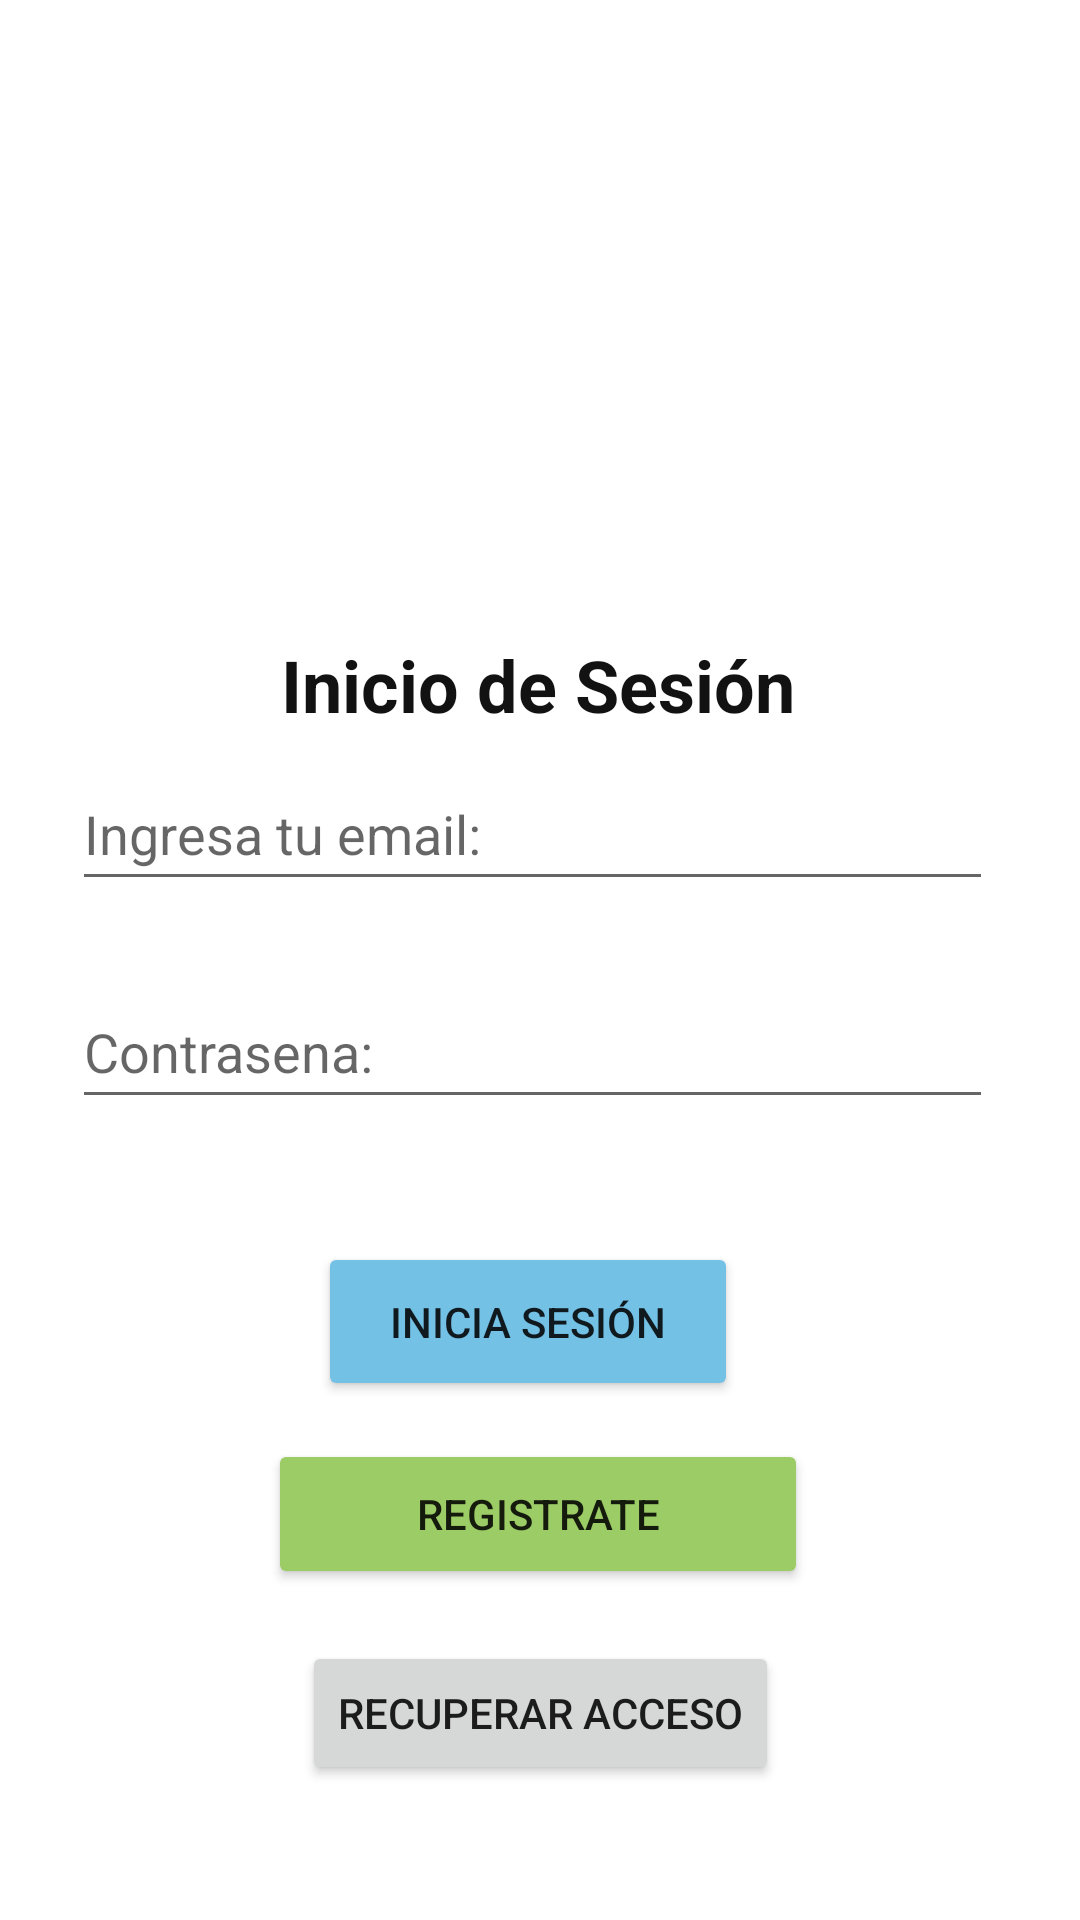

Reconstruct the res/layout file that produces this screen, plus the resources it refers to.
<!-- AndroidManifest.xml: application theme Theme.Tpo_mobile -->
<!-- res/layout/fragment_login.xml -->
<?xml version="1.0" encoding="utf-8"?>
<androidx.constraintlayout.widget.ConstraintLayout xmlns:android="http://schemas.android.com/apk/res/android"
    xmlns:app="http://schemas.android.com/apk/res-auto"
    android:layout_width="match_parent"
    android:layout_height="match_parent">

    <ImageView
        android:id="@+id/imageView"
        android:layout_width="324dp"
        android:layout_height="124dp"
        android:contentDescription="@string/todo_"
        app:layout_constraintBottom_toBottomOf="parent"
        app:layout_constraintEnd_toEndOf="parent"
        app:layout_constraintHorizontal_bias="0.494"
        app:layout_constraintStart_toStartOf="parent"
        app:layout_constraintTop_toTopOf="parent"
        app:layout_constraintVertical_bias="0.085"
        app:srcCompat="@drawable/_14c268226e474a96ef3bdf5eaa2d37b6931bd58" />

    <TextView
        android:id="@+id/titleVerification"
        android:layout_width="wrap_content"
        android:layout_height="wrap_content"
        android:layout_marginTop="212dp"
        android:text="@string/iniciar_sesion"
        android:textColor="#121212"
        android:textSize="24sp"
        android:textStyle="bold"
        app:layout_constraintEnd_toEndOf="parent"
        app:layout_constraintHorizontal_bias="0.497"
        app:layout_constraintStart_toStartOf="parent"
        app:layout_constraintTop_toTopOf="parent" />

    <EditText
        android:id="@+id/editTextTextEmailAddress2"
        android:layout_width="307dp"
        android:layout_height="48dp"
        android:autofillHints=""
        android:ems="10"
        android:hint="@string/ingresa_tu_email"
        android:inputType="textEmailAddress"
        app:layout_constraintBottom_toBottomOf="parent"
        app:layout_constraintEnd_toEndOf="parent"
        app:layout_constraintHorizontal_bias="0.451"
        app:layout_constraintStart_toStartOf="parent"
        app:layout_constraintTop_toTopOf="@+id/imageView"
        app:layout_constraintVertical_bias="0.38" />

    <EditText
        android:id="@+id/editTextPassword"
        android:layout_width="307dp"
        android:layout_height="48dp"
        android:autofillHints=""
        android:ems="10"
        android:hint="@string/contrasena"
        android:inputType="textPassword"
        app:layout_constraintBottom_toBottomOf="parent"
        app:layout_constraintEnd_toEndOf="parent"
        app:layout_constraintHorizontal_bias="0.451"
        app:layout_constraintStart_toStartOf="parent"
        app:layout_constraintTop_toTopOf="@+id/imageView"
        app:layout_constraintVertical_bias="0.513" />

    
    <LinearLayout
        android:id="@+id/login_buttons_container"
        android:layout_width="wrap_content"
        android:layout_height="wrap_content"
        android:orientation="horizontal"
        android:gravity="center"
        app:layout_constraintBottom_toBottomOf="parent"
        app:layout_constraintEnd_toEndOf="parent"
        app:layout_constraintStart_toStartOf="parent"
        app:layout_constraintTop_toTopOf="parent"
        app:layout_constraintVertical_bias="0.705">

        <Button
            android:id="@+id/buttonIniciaSesion"
            android:layout_width="140dp"
            android:layout_height="53dp"
            android:layout_marginEnd="8dp"
            android:backgroundTint="#74C1E6"
            android:text="@string/home_login" />

        <ImageButton
            android:id="@+id/button_biometric"
            android:layout_width="53dp"
            android:layout_height="53dp"
            android:background="@drawable/biometric_button_background"
            android:src="@drawable/ic_fingerprint"
            android:contentDescription="Autenticación biométrica"
            android:visibility="gone"
            android:scaleType="fitCenter"
            android:padding="12dp" />

    </LinearLayout>

    <Button
        android:id="@+id/button_register"
        android:layout_width="180dp"
        android:layout_height="50dp"
        android:backgroundTint="#9CCC65"
        android:text="@string/home_signUp"
        app:layout_constraintBottom_toBottomOf="parent"
        app:layout_constraintEnd_toEndOf="parent"
        app:layout_constraintHorizontal_bias="0.497"
        app:layout_constraintStart_toStartOf="parent"
        app:layout_constraintTop_toTopOf="parent"
        app:layout_constraintVertical_bias="0.813" />

    <Button
        android:id="@+id/button_acceso"
        android:layout_width="wrap_content"
        android:layout_height="wrap_content"
        android:text="@string/recuperar_acceso"
        app:layout_constraintBottom_toBottomOf="parent"
        app:layout_constraintEnd_toEndOf="parent"
        app:layout_constraintStart_toStartOf="parent"
        app:layout_constraintTop_toTopOf="@+id/imageView"
        app:layout_constraintVertical_bias="0.918" />

    <ProgressBar
        android:id="@+id/progressBar"
        style="?android:attr/progressBarStyle"
        android:layout_width="wrap_content"
        android:layout_height="wrap_content"
        android:visibility="gone"
        app:layout_constraintBottom_toBottomOf="parent"
        app:layout_constraintEnd_toEndOf="parent"
        app:layout_constraintStart_toStartOf="parent"
        app:layout_constraintTop_toTopOf="parent"
        app:layout_constraintVertical_bias="0.58" />

</androidx.constraintlayout.widget.ConstraintLayout>
<!-- resources referenced by this layout -->
<resources>
  <!-- drawable biometric_button_background (drawable) -->
  <shape xmlns:android="http://schemas.android.com/apk/res/android"
      android:shape="rectangle">
  
      <solid android:color="#E8F5E8"/>
      <stroke
          android:width="2dp"
          android:color="#4CAF50"/>
      <corners android:radius="26dp"/>
  </shape>
  <!-- drawable ic_fingerprint (drawable) -->
  <vector xmlns:android="http://schemas.android.com/apk/res/android"
      android:width="24dp"
      android:height="24dp"
      android:viewportWidth="24"
      android:viewportHeight="24"
      android:tint="#4CAF50">
      <path
          android:fillColor="@android:color/white"
          android:pathData="M17.81,4.47c-0.08,0 -0.16,-0.02 -0.23,-0.06C15.66,3.42 14,3 12.01,3c-1.98,0 -3.86,0.47 -5.57,1.41 -0.24,0.13 -0.54,0.04 -0.68,-0.2 -0.13,-0.24 -0.04,-0.55 0.2,-0.68C7.82,2.52 9.86,2 12.01,2c2.13,0 3.99,0.47 6.03,1.52 0.25,0.13 0.34,0.43 0.21,0.67 -0.09,0.18 -0.26,0.28 -0.44,0.28zM3.5,9.72c-0.1,0 -0.2,-0.03 -0.29,-0.09 -0.23,-0.16 -0.28,-0.47 -0.12,-0.7 0.99,-1.4 2.25,-2.5 3.75,-3.27C9.98,4.04 14,4.03 17.15,5.65c1.5,0.77 2.76,1.86 3.75,3.25 0.16,0.22 0.11,0.54 -0.12,0.7 -0.23,0.16 -0.54,0.11 -0.7,-0.12 -0.9,-1.26 -2.04,-2.25 -3.39,-2.94 -2.87,-1.47 -6.54,-1.47 -9.4,0.01 -1.36,0.7 -2.5,1.7 -3.4,2.96 -0.08,0.14 -0.23,0.21 -0.39,0.21zM9.75,21.79c-0.13,0 -0.26,-0.05 -0.35,-0.15 -0.87,-0.87 -1.34,-1.43 -2.01,-2.64 -0.69,-1.23 -1.05,-2.73 -1.05,-4.34 0,-2.97 2.54,-5.39 5.66,-5.39s5.66,2.42 5.66,5.39c0,0.28 -0.22,0.5 -0.5,0.5s-0.5,-0.22 -0.5,-0.5c0,-2.42 -2.09-4.39 -4.66,-4.39 -2.57,0 -4.66,1.97 -4.66,4.39 0,1.44 0.32,2.77 0.93,3.85 0.64,1.15 1.08,1.64 1.85,2.42 0.19,0.2 0.19,0.51 0,0.71 -0.11,0.1 -0.24,0.15 -0.37,0.15zM16.92,19.94c-1.19,0 -2.24,-0.30 -3.1,-0.89 -1.49,-1.01 -2.27,-2.98 -2.27,-5.69 0,-2.7 0.78,-4.68 2.26,-5.68 0.91,-0.61 1.96,-0.90 3.11,-0.90 0.28,0 0.5,0.22 0.5,0.5s-0.22,0.5 -0.5,0.5c-0.86,0 -1.58,0.22 -2.24,0.69 -1.13,0.84 -1.63,2.41 -1.63,5.39 0,2.97 0.5,4.55 1.63,5.39 0.66,0.47 1.38,0.69 2.24,0.69 0.28,0 0.5,0.22 0.5,0.5s-0.22,0.50 -0.5,0.50z"/>
  </vector>
  <string name="contrasena">Contrasena:</string>
  <string name="home_login">Inicia Sesión</string>
  <string name="home_signUp">Registrate</string>
  <string name="ingresa_tu_email">Ingresa tu email:</string>
  <string name="iniciar_sesion">Inicio de Sesión</string>
  <string name="recuperar_acceso">Recuperar acceso</string>
  <string name="todo_">TODO</string>
  <style name="Theme.Tpo_mobile" parent="Theme.MaterialComponents.Light.NoActionBar">
  
  
      </style>
</resources>
